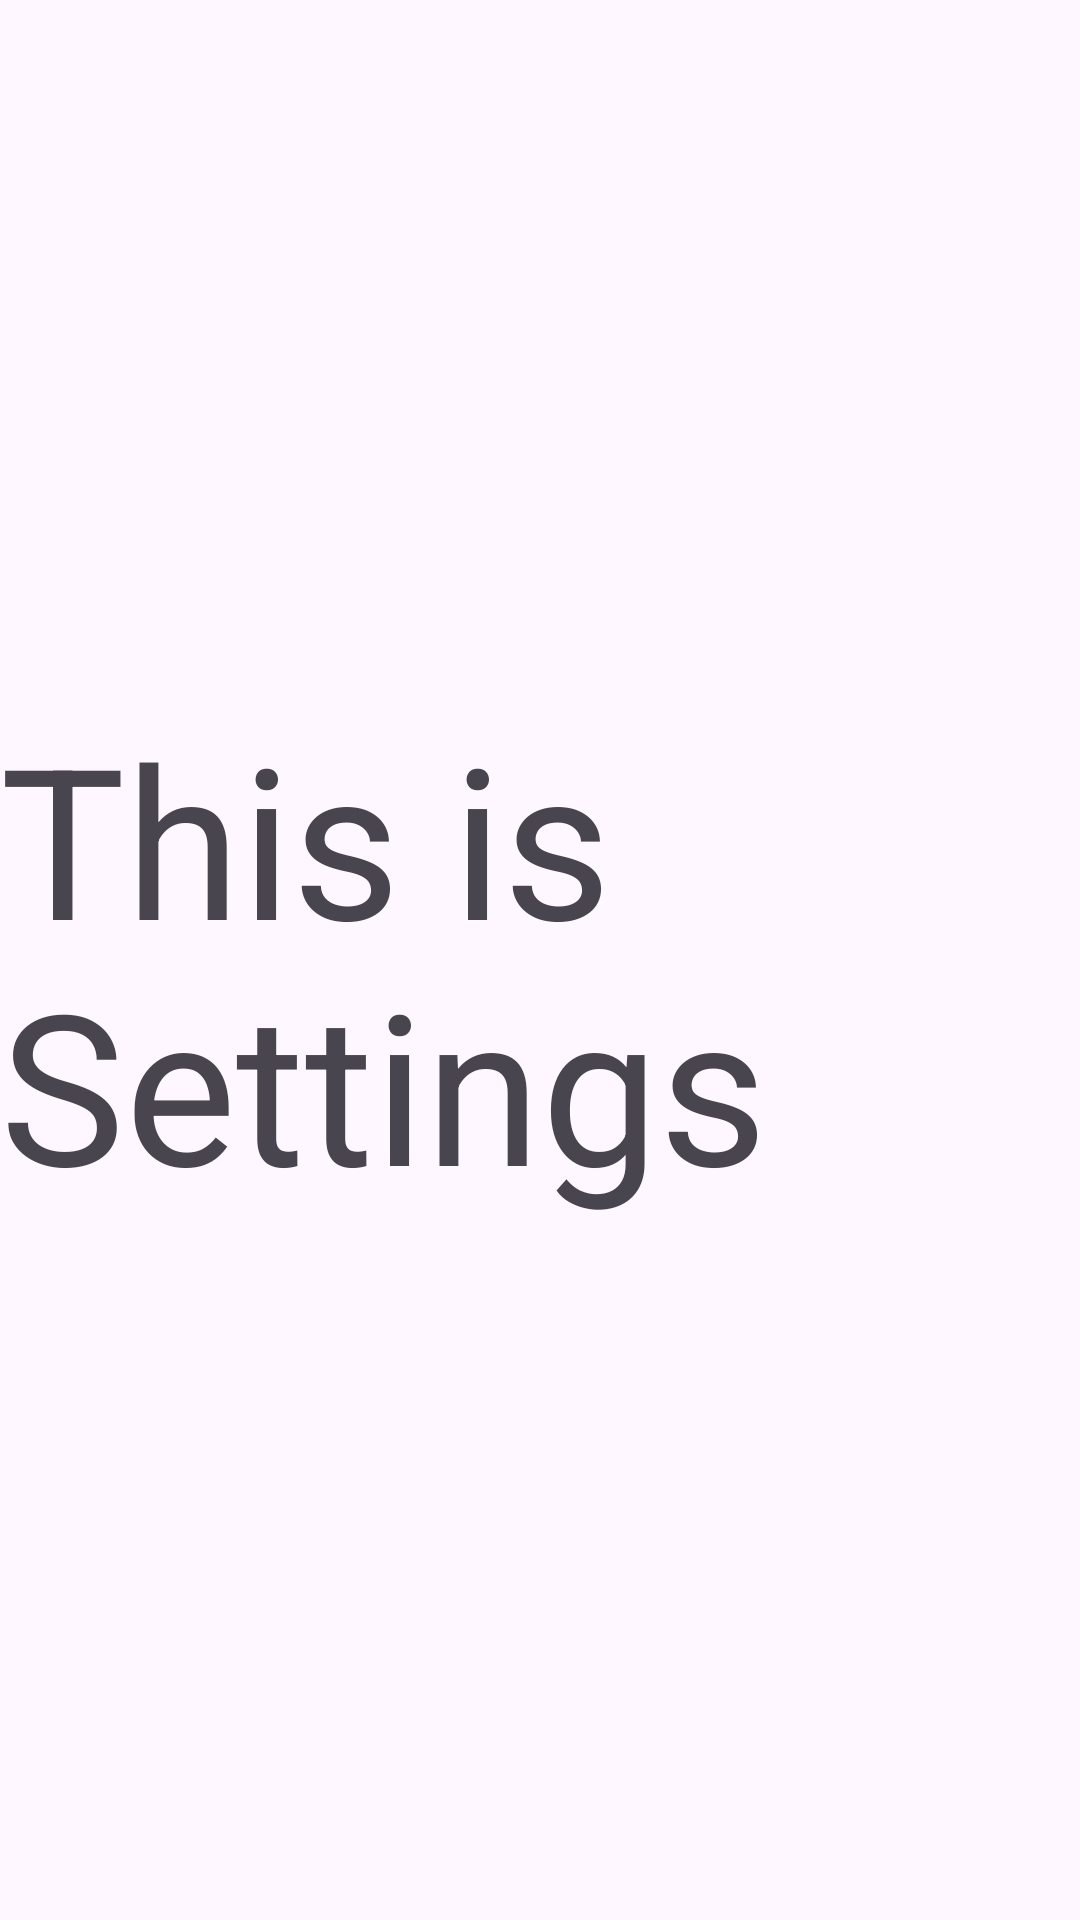

Layout XML and referenced resources for this Android screen:
<!-- AndroidManifest.xml: application theme Theme.CustomVoca -->
<!-- res/layout/fragment_settings.xml -->
<?xml version="1.0" encoding="utf-8"?>
<layout xmlns:android="http://schemas.android.com/apk/res/android"
    xmlns:app="http://schemas.android.com/apk/res-auto"
    xmlns:tools="http://schemas.android.com/tools">
    <data>
        
    </data>
    <androidx.constraintlayout.widget.ConstraintLayout
        android:layout_width="match_parent"
        android:layout_height="match_parent">
        <TextView
            android:id="@+id/textView3"
            android:layout_width="wrap_content"
            android:layout_height="wrap_content"
            android:text="This is Settings"
            android:textSize="70sp"
            app:layout_constraintBottom_toBottomOf="parent"
            app:layout_constraintEnd_toEndOf="parent"
            app:layout_constraintStart_toStartOf="parent"
            app:layout_constraintTop_toTopOf="parent" />
    </androidx.constraintlayout.widget.ConstraintLayout>
</layout>
<!-- resources referenced by this layout -->
<resources>
  <style name="Theme.CustomVoca" parent="Base.Theme.CustomVoca" />
  <style name="Base.Theme.CustomVoca" parent="Theme.Material3.DayNight.NoActionBar">
          
          
      </style>
</resources>
